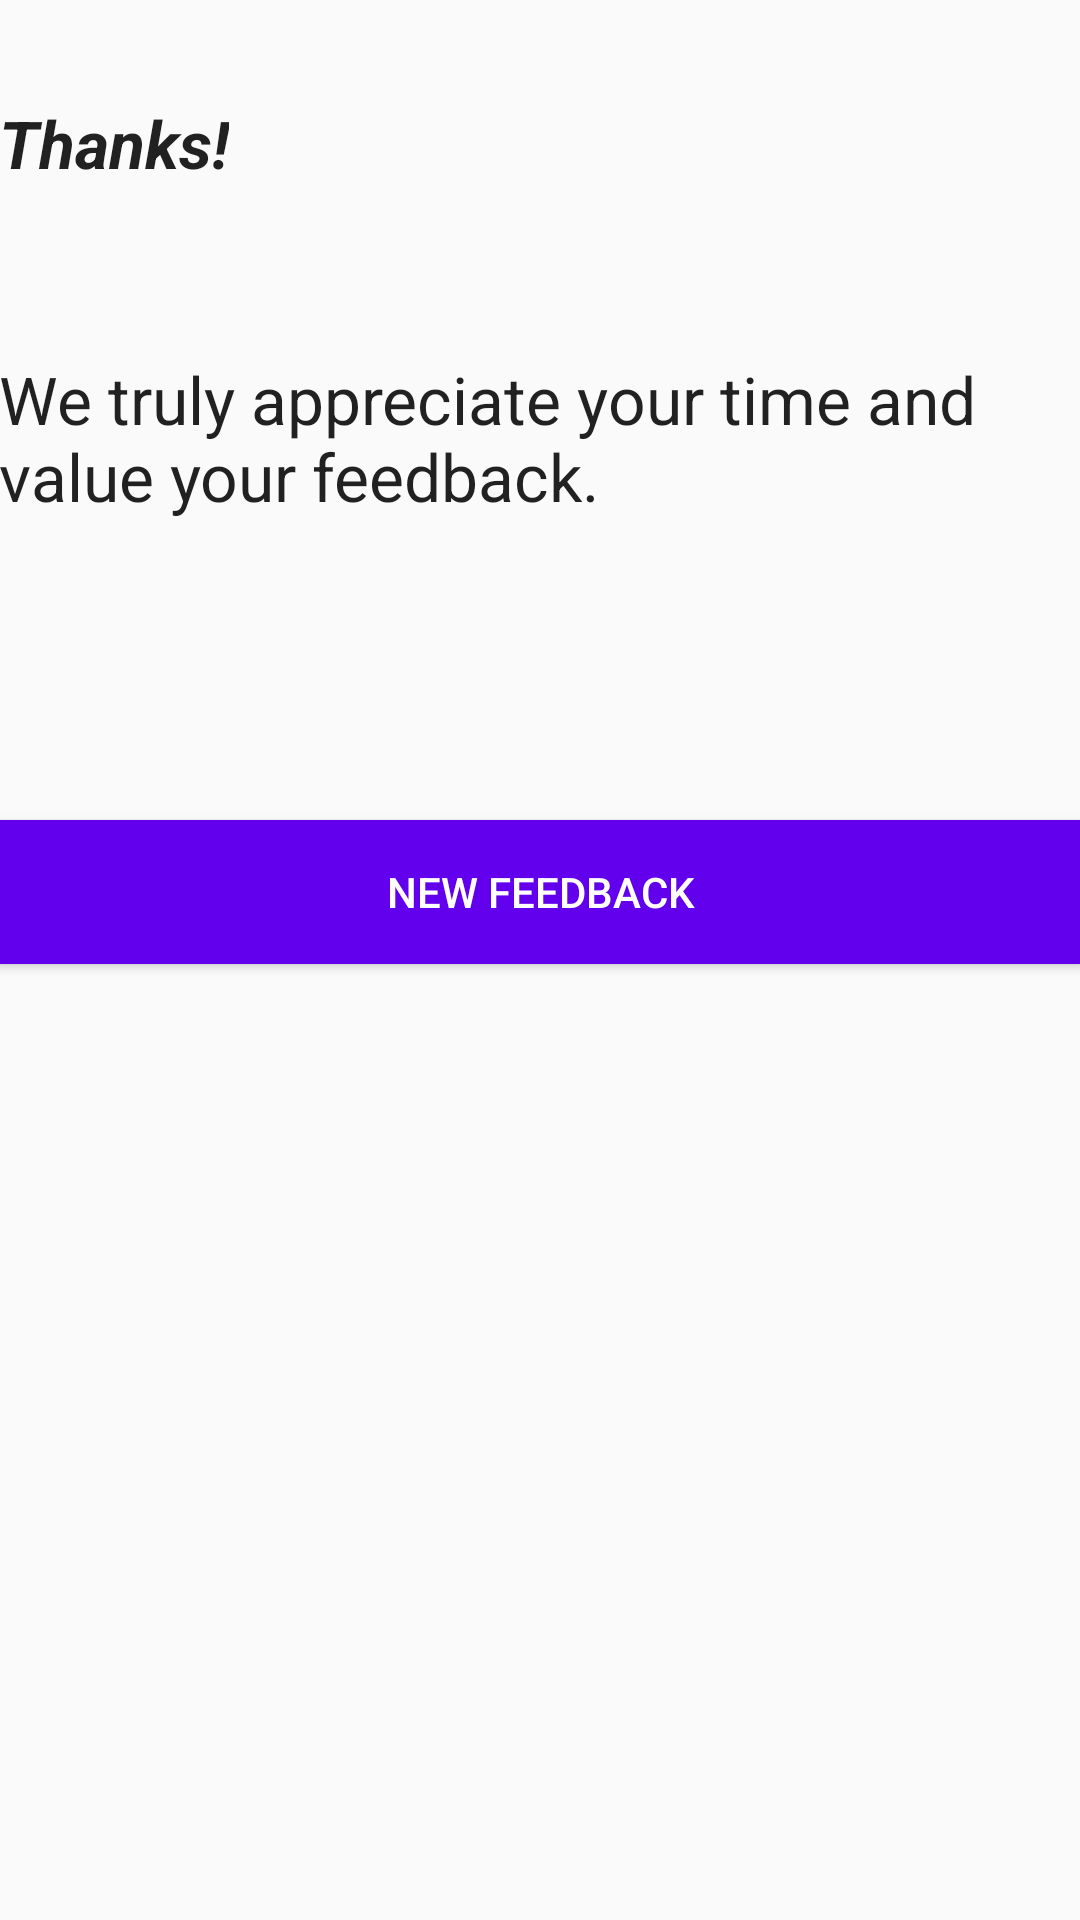

The Android layout XML behind this screen, and the referenced resources:
<!-- AndroidManifest.xml: application theme AppTheme -->
<!-- res/layout/activity_exit.xml -->
<?xml version="1.0" encoding="utf-8"?>
<RelativeLayout xmlns:android="http://schemas.android.com/apk/res/android"
    xmlns:tools="http://schemas.android.com/tools"
    android:layout_width="match_parent"
    android:layout_height="match_parent"
    android:paddingBottom="@dimen/activity_vertical_margin"
    android:paddingLeft="@dimen/activity_horizontal_margin"
    android:paddingRight="@dimen/activity_horizontal_margin"
    android:paddingTop="@dimen/activity_vertical_margin"
    tools:context="com.example.harshit.feedbackdeity.Exit">

    <TextView
        android:layout_width="wrap_content"
        android:layout_height="wrap_content"
        android:textAppearance="?android:attr/textAppearanceLarge"
        android:text="Thanks!"
        android:id="@+id/textView8"
        android:textStyle="bold|italic"
        android:layout_alignParentTop="true"
        android:layout_alignParentStart="true"
        android:layout_marginTop="33dp" />

    <TextView
        android:layout_width="wrap_content"
        android:layout_height="wrap_content"
        android:textAppearance="?android:attr/textAppearanceLarge"
        android:text="We truly appreciate your time and value your feedback."
        android:id="@+id/textView9"
        android:layout_below="@+id/textView8"
        android:layout_alignParentStart="true"
        android:layout_marginTop="56dp" />

    <Button
        android:layout_width="wrap_content"
        android:layout_height="wrap_content"
        android:text="New Feedback"
        android:id="@+id/button7"
        android:layout_below="@+id/textView9"
        android:layout_marginTop="100dp"
        android:layout_alignParentStart="true"
        android:layout_alignEnd="@+id/textView9"
        android:textColor="#ffff"
        android:background="@color/colorPrimary"
        android:onClick="restart"/>

</RelativeLayout>
<!-- resources referenced by this layout -->
<resources>
  <style name="AppTheme" parent="Theme.AppCompat.Light.DarkActionBar">
          
          <item name="windowNoTitle">false</item>
          <item name="windowActionBar">true</item>
          <item name="android:windowFullscreen">false</item>
          <item name="android:windowContentOverlay">@null</item>
          <item name="colorPrimary">@color/colorPrimary</item>
          <item name="colorPrimaryDark">@color/colorPrimaryDark</item>
          <item name="colorAccent">@color/colorAccent</item>
      </style>
  <!-- not gathered from this repository: default colours our renderer supplied (Android Studio template values) -->
  <color name="colorPrimary">#FF6200EE</color>
  <color name="colorPrimaryDark">#FF3700B3</color>
  <color name="colorAccent">#FF03DAC5</color>
</resources>
